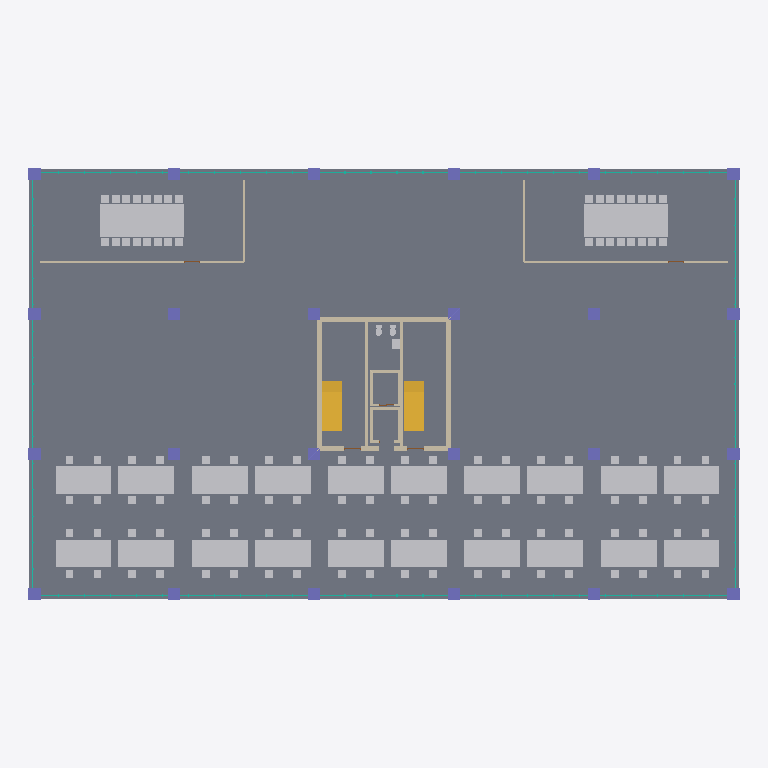
Plan cut of the same IFC building model at storey 'Level 0' (level 0.00 m, cut at 1.40 m), seen from above with north up, elements coloured by IFC class (only those large enough to see are counted): 197 other elements (light grey), 24 columns (violet), 9 walls (beige), 2 stairs (yellow), 1 slab (grey), 1 curtain wall (teal). Cut surfaces are drawn darker.
Extent 40.7 m × 24.7 m × 3.9 m (x, y, z). Storeys (1): Level 0 at 0.00 m. Elements (244): 194 IfcFurniture, 24 IfcColumn, 9 IfcWall, 6 IfcDoor, 4 IfcStair, 3 IfcSanitaryTerminal, 3 IfcSlab, 1 IfcCurtainWall.

HEADER;
FILE_DESCRIPTION(('ViewDefinition [ReferenceView_V1.2]'),'2;1');
FILE_NAME('model.ifc','2026-10-15T01:29:27',('SHKWON'),('MyCAD'),'MyCAD IFC export','MyCAD','');
FILE_SCHEMA(('IFC4'));
ENDSEC;
DATA;
#17=IFCPROJECT('3wwyajor5PKI8FcWN79lHZ',#5,'사무소 기준층 평면도 (S 1:200)',$,$,$,$,(#15),#10);
#20=IFCSITE('2JgVyZTKltnqh6hhiam3NX',#5,'Site',$,$,#19,$,$,.ELEMENT.,$,$,$,$,$);
#23=IFCBUILDING('0iCiu0QHkEFDYOBAXQKVq6',#5,'사무소 기준층 평면도 (S 1:200)',$,$,#22,$,$,.ELEMENT.,$,$,$);
#28=IFCBUILDINGSTOREY('1nPhwbWdSD2VK7ODqYeIaB',#5,'Level 0',$,$,#27,$,$,.ELEMENT.,0.0);
#46=IFCSLAB('0y58pJEnHsZt1MdwkM2uxv',#5,'바닥 슬래브',$,$,#31,#45,$,.FLOOR.);
#963=IFCFURNITURE('0w6ERP9mNZ3J1NFA6Sl76l',#5,'회의실 A 회의 탁자',$,$,#958,#962,$,.TABLE.);
#1212=IFCFURNITURE('3XBdL9a_SlvOUke250tcKB',#5,'회의실 B 회의 탁자',$,$,#1207,#1211,$,.TABLE.);
#597=IFCWALL('03p6n$txwfyrM6Z5TE1yzn',#5,'코어 벽',$,$,#592,#596,$,.STANDARD.);
#61=IFCCURTAINWALL('1nyYrFHPJI2zDXPUVOsA2v',#5,'커튼월',$,$,#56,#60,$,.NOTDEFINED.);
#706=IFCSTAIR('2_lpKOrnMozFN01e2lI_fQ',#5,'계단 W (1)',$,$,#701,#705,$,.STRAIGHT_RUN_STAIR.);
#751=IFCSTAIR('3l886Jvy8mnqhXigkH3qjj',#5,'계단 E (1)',$,$,#746,#750,$,.STRAIGHT_RUN_STAIR.);
#1406=IFCFURNITURE('2HO4FlvYM9SsqRbdTFdUMn',#5,'책상',$,$,#1401,#1405,$,.TABLE.);
#1476=IFCFURNITURE('3zSO1cc5f9ma8V2Hvfl2Oi',#5,'책상',$,$,#1471,#1475,$,.TABLE.);
#1486=IFCFURNITURE('1R546EdQArCbWHz_QQm2p4',#5,'책상',$,$,#1481,#1485,$,.TABLE.);
#1566=IFCFURNITURE('3xxkWoaPHVRefxbLf2FOFG',#5,'책상',$,$,#1561,#1565,$,.TABLE.);
#1586=IFCFURNITURE('0Etohc6GQtAXMmgOx4G55a',#5,'책상',$,$,#1581,#1585,$,.TABLE.);
#1646=IFCFURNITURE('0IYTol2edqwyQgpvShcwlv',#5,'책상',$,$,#1641,#1645,$,.TABLE.);
#1636=IFCFURNITURE('2zkQiKdGodCAbgX9mXdIhY',#5,'책상',$,$,#1631,#1635,$,.TABLE.);
#1656=IFCFURNITURE('0HbHXmt68Mr4H$ciXWZ5OI',#5,'책상',$,$,#1651,#1655,$,.TABLE.);
#1666=IFCFURNITURE('23_6Zw9iEQli0lXo9RveFq',#5,'책상',$,$,#1661,#1665,$,.TABLE.);
#1716=IFCFURNITURE('04wuUDbDjMyGATkXNyMUbl',#5,'책상',$,$,#1711,#1715,$,.TABLE.);
#1726=IFCFURNITURE('2mQkptkTg_wmDvHo$kJS9L',#5,'책상',$,$,#1721,#1725,$,.TABLE.);
#1796=IFCFURNITURE('1xUNiCbo8$W5B$tJHG1vDI',#5,'책상',$,$,#1791,#1795,$,.TABLE.);
#1806=IFCFURNITURE('0vQ0hIKiDnHhwM$fhX48fa',#5,'책상',$,$,#1801,#1805,$,.TABLE.);
#1876=IFCFURNITURE('25cfjffdeKXJK_Xm48Yzd$',#5,'책상',$,$,#1871,#1875,$,.TABLE.);
#1886=IFCFURNITURE('3Uonx4BPu6_1CRusp4thCg',#5,'책상',$,$,#1881,#1885,$,.TABLE.);
#1906=IFCFURNITURE('3lfol1uEqH1T8nEdaJTmG7',#5,'책상',$,$,#1901,#1905,$,.TABLE.);
#1896=IFCFURNITURE('2GqcfHgSuCVV6$vscRJfUJ',#5,'책상',$,$,#1891,#1895,$,.TABLE.);
#1956=IFCFURNITURE('0D0fH$307lqms8VAThDbU5',#5,'책상',$,$,#1951,#1955,$,.TABLE.);
#1966=IFCFURNITURE('2ehLxa5qnBO0yySOpKwidk',#5,'책상',$,$,#1961,#1965,$,.TABLE.);
#1976=IFCFURNITURE('18T97pKz867vl287k45ZEf',#5,'책상',$,$,#1971,#1975,$,.TABLE.);
#1986=IFCFURNITURE('0lRju8v6mtj7WJ4P1LQQC2',#5,'책상',$,$,#1981,#1985,$,.TABLE.);
#2036=IFCFURNITURE('0dlCFW1VBbr0AG3bWezWzE',#5,'책상',$,$,#2031,#2035,$,.TABLE.);
#2046=IFCFURNITURE('00Q91NZPd0OxBsQJyufN_5',#5,'책상',$,$,#2041,#2045,$,.TABLE.);
#2116=IFCFURNITURE('1y7lLEchSjMcZlkRROaB9S',#5,'책상',$,$,#2111,#2115,$,.TABLE.);
#2126=IFCFURNITURE('2_btZgh_DaNcg3wgBW6jVS',#5,'책상',$,$,#2121,#2125,$,.TABLE.);
#2206=IFCFURNITURE('1zC07_F1_0egESE3RgZDmu',#5,'책상',$,$,#2201,#2205,$,.TABLE.);
#2196=IFCFURNITURE('1TU8HN9o0N0yvma$_1VPjL',#5,'책상',$,$,#2191,#2195,$,.TABLE.);
#2216=IFCFURNITURE('1nlssRWNVDvyxizxEC9CDb',#5,'책상',$,$,#2211,#2215,$,.TABLE.);
#2226=IFCFURNITURE('1htqAjoXopeL9komMS8HDF',#5,'책상',$,$,#2221,#2225,$,.TABLE.);
#2286=IFCFURNITURE('0botnZH6dhppwyNdjW0sa9',#5,'책상',$,$,#2281,#2285,$,.TABLE.);
#2276=IFCFURNITURE('3hbvGlkFNJwwEqKhVQ5ED9',#5,'책상',$,$,#2271,#2275,$,.TABLE.);
#2296=IFCFURNITURE('1HtuQ5cpH_USctWXqwxabZ',#5,'책상',$,$,#2291,#2295,$,.TABLE.);
#2306=IFCFURNITURE('0QILJCKFIcK2pqOnJtN7dc',#5,'책상',$,$,#2301,#2305,$,.TABLE.);
#2356=IFCFURNITURE('3zFosNrEuGMoUbVB$NhHHv',#5,'책상',$,$,#2351,#2355,$,.TABLE.);
#2366=IFCFURNITURE('13dsZ8I44c596GJf23bVDw',#5,'책상',$,$,#2361,#2365,$,.TABLE.);
#2436=IFCFURNITURE('1IsXur$tdb4JKpm_rSx$tR',#5,'책상',$,$,#2431,#2435,$,.TABLE.);
#2446=IFCFURNITURE('0rerkWQ40GX7Hf7xXVHnP6',#5,'책상',$,$,#2441,#2445,$,.TABLE.);
#2516=IFCFURNITURE('3EAcWJSU$jBoZb9zk8sDRH',#5,'책상',$,$,#2511,#2515,$,.TABLE.);
#2536=IFCFURNITURE('1XHsvJj5o33wzr9DkLMMmz',#5,'책상',$,$,#2531,#2535,$,.TABLE.);
#2526=IFCFURNITURE('3gptp8k4xHXAim_A0sWYVs',#5,'책상',$,$,#2521,#2525,$,.TABLE.);
#2546=IFCFURNITURE('3SxPyELfarya$e0NOQzxd4',#5,'책상',$,$,#2541,#2545,$,.TABLE.);
#2596=IFCFURNITURE('1Ym$IzPG3tGO_JReMmyURt',#5,'책상',$,$,#2591,#2595,$,.TABLE.);
#2606=IFCFURNITURE('00eFyHNXXZBUKoo9dUVzjp',#5,'책상',$,$,#2601,#2605,$,.TABLE.);
#2616=IFCFURNITURE('3k$GkZGrUMj_JPjdl$NjID',#5,'책상',$,$,#2611,#2615,$,.TABLE.);
#2626=IFCFURNITURE('0IRE_ETS37YWtEXUR1afZi',#5,'책상',$,$,#2621,#2625,$,.TABLE.);
#2676=IFCFURNITURE('3negnkISfpkbm9fkRYZR_C',#5,'책상',$,$,#2671,#2675,$,.TABLE.);
#2686=IFCFURNITURE('0Ox9TUhkVDudHMl9Pedx68',#5,'책상',$,$,#2681,#2685,$,.TABLE.);
#2756=IFCFURNITURE('1Sun5nHEwGTHK_i3dfyHrh',#5,'책상',$,$,#2751,#2755,$,.TABLE.);
#2846=IFCFURNITURE('001ap73UTSK$8I1W_LG4yz',#5,'책상',$,$,#2841,#2845,$,.TABLE.);
#2836=IFCFURNITURE('0N_NbhbsxZTpdJ$TDuftED',#5,'책상',$,$,#2831,#2835,$,.TABLE.);
#2856=IFCFURNITURE('1bS40UukAe4heHfcQCIcpy',#5,'책상',$,$,#2851,#2855,$,.TABLE.);
#2866=IFCFURNITURE('2d2eThKu9phnqCBoDH5Svb',#5,'책상',$,$,#2861,#2865,$,.TABLE.);
#2916=IFCFURNITURE('2TaA9O6Z3HX4qRLI11niOw',#5,'책상',$,$,#2911,#2915,$,.TABLE.);
#2936=IFCFURNITURE('27j6EihRYCe6cbrwGmlOx2',#5,'책상',$,$,#2931,#2935,$,.TABLE.);
#1396=IFCFURNITURE('0ucoDaguMCw7m5K3odWRR2',#5,'책상',$,$,#1391,#1395,$,.TABLE.);
#1556=IFCFURNITURE('3PhVUaAep0k72polnZ_Zzc',#5,'책상',$,$,#1551,#1555,$,.TABLE.);
#1576=IFCFURNITURE('1tlONG7kJDz3hY3VYbVU8k',#5,'책상',$,$,#1571,#1575,$,.TABLE.);
#2766=IFCFURNITURE('053WXfNHcxVKB7g158LSvd',#5,'책상',$,$,#2761,#2765,$,.TABLE.);
#2926=IFCFURNITURE('3Ika3y9oZZQCHR9ZHr_7og',#5,'책상',$,$,#2921,#2925,$,.TABLE.);
#2946=IFCFURNITURE('0A9LazzaNVgRj_EyKqfCSd',#5,'책상',$,$,#2941,#2945,$,.TABLE.);
#904=IFCWALL('0exa5UT7Q2OavvaFRzQHBe',#5,'회의실 A 칸막이',$,$,#893,#903,$,.STANDARD.);
#1153=IFCWALL('0Tud2V6zKgatbtrITjE1wz',#5,'회의실 B 칸막이',$,$,#1142,#1152,$,.STANDARD.);
#666=IFCWALL('13iy9LDchiMMUleWrtdZe7',#5,'코어 칸막이 (서)',$,$,#655,#665,$,.STANDARD.);
#689=IFCWALL('0CuI7mH5aMh0GfTBXX7KLs',#5,'코어 칸막이 (동)',$,$,#678,#688,$,.STANDARD.);
#1426=IFCFURNITURE('2MXRBDIaaLcTDMmAK_XnE$',#5,'책상',$,$,#1421,#1425,$,.TABLE.);
#1496=IFCFURNITURE('2QzHdTlruU4VVt$nNMpxxp',#5,'책상',$,$,#1491,#1495,$,.TABLE.);
#1506=IFCFURNITURE('16dsA0_Q$WJEoE$WWrfnkk',#5,'책상',$,$,#1501,#1505,$,.TABLE.);
#1736=IFCFURNITURE('1LPm3I0mEUPjhCSde$m5nK',#5,'책상',$,$,#1731,#1735,$,.TABLE.);
#1746=IFCFURNITURE('2l8OQGkx8vl8Sq4kXU7F_g',#5,'책상',$,$,#1741,#1745,$,.TABLE.);
#1816=IFCFURNITURE('2LqA9ZNOEpPoiu3EkkSS25',#5,'책상',$,$,#1811,#1815,$,.TABLE.);
#1826=IFCFURNITURE('1$dTQINNgbpZJKuQhwfDaa',#5,'책상',$,$,#1821,#1825,$,.TABLE.);
#2056=IFCFURNITURE('1odgmf5iNLhQZTvV68GbtV',#5,'책상',$,$,#2051,#2055,$,.TABLE.);
#2066=IFCFURNITURE('3jMriQi4DptkGwheBgIHzC',#5,'책상',$,$,#2061,#2065,$,.TABLE.);
#2136=IFCFURNITURE('2fHkWe52okV0VLvs1Gs_Rg',#5,'책상',$,$,#2131,#2135,$,.TABLE.);
#2146=IFCFURNITURE('1b1Dk6MP71GhDm2gw9eWiC',#5,'책상',$,$,#2141,#2145,$,.TABLE.);
#2376=IFCFURNITURE('2xc1memYZL3EXzHu1gk6E_',#5,'책상',$,$,#2371,#2375,$,.TABLE.);
#2386=IFCFURNITURE('1gX4wjRIA9sN43OANLVAb7',#5,'책상',$,$,#2381,#2385,$,.TABLE.);
#2456=IFCFURNITURE('1m41vX74BADSL6N0dTSbt3',#5,'책상',$,$,#2451,#2455,$,.TABLE.);
#2466=IFCFURNITURE('2$WMu2uCgcpb8zxvgzQHtG',#5,'책상',$,$,#2461,#2465,$,.TABLE.);
#2696=IFCFURNITURE('2_I9wSc3YwC7$xcAJPBnCU',#5,'책상',$,$,#2691,#2695,$,.TABLE.);
#2706=IFCFURNITURE('3MjUwQqN3UhisMx0AEf3cq',#5,'책상',$,$,#2701,#2705,$,.TABLE.);
#2776=IFCFURNITURE('2DnAyYDiAspdoOH8eU$gjC',#5,'책상',$,$,#2771,#2775,$,.TABLE.);
#1416=IFCFURNITURE('1tNNzckCvBIZauCswdwqPy',#5,'책상',$,$,#1411,#1415,$,.TABLE.);
#2786=IFCFURNITURE('0quA1apxlIY199kBmuSlec',#5,'책상',$,$,#2781,#2785,$,.TABLE.);
#796=IFCWALL('3nkT34kk$WM8Qglkp1MU2g',#5,'승강기 1',$,$,#791,#795,$,.STANDARD.);
#832=IFCWALL('3IIA1e_ap7NDarJ83FTRW2',#5,'승강기 2',$,$,#827,#831,$,.STANDARD.);
#946=IFCWALL('1EvDScoze_cbnqkxwDkQ98',#5,'회의실 A 칸막이 2',$,$,#935,#945,$,.STANDARD.);
#1195=IFCWALL('3Shg1v2NqkRVraIQ4__FLR',#5,'회의실 B 칸막이 2',$,$,#1184,#1194,$,.STANDARD.);
#123=IFCCOLUMN('1P3mBj_x_XsI78$PKOvQfZ',#5,'기둥 1A',$,$,#112,#122,$,.COLUMN.);
#143=IFCCOLUMN('3EocPFf5ZiwmGjM3TYSUwb',#5,'기둥 1B',$,$,#132,#142,$,.COLUMN.);
#163=IFCCOLUMN('3EkkM57QAn0RbTO4rjRe2Z',#5,'기둥 1C',$,$,#152,#162,$,.COLUMN.);
#183=IFCCOLUMN('2wwR14l8W8m5nph0pkpEao',#5,'기둥 1D',$,$,#172,#182,$,.COLUMN.);
#523=IFCCOLUMN('2tfUYH9wWwFMRDG4dL977B',#5,'기둥 6A',$,$,#512,#522,$,.COLUMN.);
#543=IFCCOLUMN('0XsssF$ZYEOxcSaBSO88VX',#5,'기둥 6B',$,$,#532,#542,$,.COLUMN.);
#563=IFCCOLUMN('3bJAY72YiicrdJRK$lrcJr',#5,'기둥 6C',$,$,#552,#562,$,.COLUMN.);
#583=IFCCOLUMN('1miIc3$nTN$o782Ok5G_fr',#5,'기둥 6D',$,$,#572,#582,$,.COLUMN.);
#203=IFCCOLUMN('1WBxx0hdG7P0_2ECXqIU_o',#5,'기둥 2A',$,$,#192,#202,$,.COLUMN.);
#223=IFCCOLUMN('30NogXiU_JLUqWrMap9y3$',#5,'기둥 2B',$,$,#212,#222,$,.COLUMN.);
#243=IFCCOLUMN('36ROdw8_JntjOpu49XrFIm',#5,'기둥 2C',$,$,#232,#242,$,.COLUMN.);
#263=IFCCOLUMN('0H9u8VeFTTazNlr7TQ0u7f',#5,'기둥 2D',$,$,#252,#262,$,.COLUMN.);
#283=IFCCOLUMN('2WGwdOiVq6r31AGR3lY04_',#5,'기둥 3A',$,$,#272,#282,$,.COLUMN.);
#323=IFCCOLUMN('0_xniYGOXQdf6RZfeZj3jO',#5,'기둥 3C',$,$,#312,#322,$,.COLUMN.);
#343=IFCCOLUMN('0QEhAbvfEVSOqEP_r_gMHB',#5,'기둥 3D',$,$,#332,#342,$,.COLUMN.);
#363=IFCCOLUMN('2pRv1AfTbrxak$DEAhTSoC',#5,'기둥 4A',$,$,#352,#362,$,.COLUMN.);
#383=IFCCOLUMN('3eO2DA5wWZNW0MeRBiw3tC',#5,'기둥 4B',$,$,#372,#382,$,.COLUMN.);
#423=IFCCOLUMN('29ut579$HfQu3enxzcNDu9',#5,'기둥 4D',$,$,#412,#422,$,.COLUMN.);
#443=IFCCOLUMN('3roGlNRHX5OtGz_lzorkAz',#5,'기둥 5A',$,$,#432,#442,$,.COLUMN.);
#463=IFCCOLUMN('2m_izL06iSEUuxvUs00TAx',#5,'기둥 5B',$,$,#452,#462,$,.COLUMN.);
#483=IFCCOLUMN('2eiAm3N4knvw0MNzk6d$TT',#5,'기둥 5C',$,$,#472,#482,$,.COLUMN.);
#503=IFCCOLUMN('1LWljFKrqPcqzZ62TyeLHv',#5,'기둥 5D',$,$,#492,#502,$,.COLUMN.);
#303=IFCCOLUMN('13N584l_V0O3usZZmP23XI',#5,'기둥 3B',$,$,#292,#302,$,.COLUMN.);
#403=IFCCOLUMN('0y44JAuk3mfjQ_Pq8NEeCS',#5,'기둥 4C',$,$,#392,#402,$,.COLUMN.);
#888=IFCSANITARYTERMINAL('1IyYn9CaI0lLrons7rOFN3',#5,'세면대',$,$,#883,#887,$,.WASHHANDBASIN.);
#973=IFCFURNITURE('3xARGzLYMwYUul_dNBKxpl',#5,'의자',$,$,#968,#972,$,.CHAIR.);
#983=IFCFURNITURE('1hhlQfibzVnOO7284k$l5R',#5,'의자',$,$,#978,#982,$,.CHAIR.);
#993=IFCFURNITURE('3U1zxTfwPtKTyFsQLwqECZ',#5,'의자',$,$,#988,#992,$,.CHAIR.);
#1003=IFCFURNITURE('1JtyUzWimHWNUuI8KjJPWd',#5,'의자',$,$,#998,#1002,$,.CHAIR.);
#1013=IFCFURNITURE('3ugK4pbphnTuyr5JlVqxb9',#5,'의자',$,$,#1008,#1012,$,.CHAIR.);
#1023=IFCFURNITURE('2eJv212HESRKKjxwbsJePZ',#5,'의자',$,$,#1018,#1022,$,.CHAIR.);
#1033=IFCFURNITURE('20PdCo5ICjNdkRCsgI9aAy',#5,'의자',$,$,#1028,#1032,$,.CHAIR.);
#1043=IFCFURNITURE('1CyKqbGlwx4UjHCYt1jauN',#5,'의자',$,$,#1038,#1042,$,.CHAIR.);
#1053=IFCFURNITURE('2Y4APq1C_M80r4W$o89Ceo',#5,'의자',$,$,#1048,#1052,$,.CHAIR.);
#1063=IFCFURNITURE('1S_j3NDSc1k_2qfG$mkCHb',#5,'의자',$,$,#1058,#1062,$,.CHAIR.);
#1073=IFCFURNITURE('2zJCwhmwPTL$pJMTDb2Z9P',#5,'의자',$,$,#1068,#1072,$,.CHAIR.);
#1083=IFCFURNITURE('09yvScYUrl6khEKavDOnsi',#5,'의자',$,$,#1078,#1082,$,.CHAIR.);
#1093=IFCFURNITURE('2ASzafcAAyzG15wl5pYc9F',#5,'의자',$,$,#1088,#1092,$,.CHAIR.);
#1103=IFCFURNITURE('3Z$7dISGd2JXHULMh5GnpW',#5,'의자',$,$,#1098,#1102,$,.CHAIR.);
#1113=IFCFURNITURE('0N5393ATidpsyb7lielmx9',#5,'의자',$,$,#1108,#1112,$,.CHAIR.);
#1123=IFCFURNITURE('0gaJBztVF_yPLFy4Mq99H$',#5,'의자',$,$,#1118,#1122,$,.CHAIR.);
#1222=IFCFURNITURE('3rDM6I38o5FXrkrxfgbsBe',#5,'의자',$,$,#1217,#1221,$,.CHAIR.);
#1232=IFCFURNITURE('1bMwMZkb8aJpzQt2jNiIE1',#5,'의자',$,$,#1227,#1231,$,.CHAIR.);
#1242=IFCFURNITURE('2xxylF5EmiIoMvJGUXW7ED',#5,'의자',$,$,#1237,#1241,$,.CHAIR.);
#1252=IFCFURNITURE('22fUj4mV$QM5I61VnZoVcA',#5,'의자',$,$,#1247,#1251,$,.CHAIR.);
#1262=IFCFURNITURE('1wiIRNZfKUonpMvozAMD_5',#5,'의자',$,$,#1257,#1261,$,.CHAIR.);
#1272=IFCFURNITURE('34FKLx1eCBRzTgaFDqWGzH',#5,'의자',$,$,#1267,#1271,$,.CHAIR.);
#1282=IFCFURNITURE('2Jjv9PHyVnHGZzdi58A9kx',#5,'의자',$,$,#1277,#1281,$,.CHAIR.);
#1292=IFCFURNITURE('1879koIcmWzahNzqhlMhWq',#5,'의자',$,$,#1287,#1291,$,.CHAIR.);
#1302=IFCFURNITURE('1jFdTkojdNOc8HmYQUCC3q',#5,'의자',$,$,#1297,#1301,$,.CHAIR.);
#1312=IFCFURNITURE('0VjYdD$YZkgN5r_GLHPVJR',#5,'의자',$,$,#1307,#1311,$,.CHAIR.);
#1322=IFCFURNITURE('1H2x6dDaO_Y$4uNzy5JTF5',#5,'의자',$,$,#1317,#1321,$,.CHAIR.);
#1332=IFCFURNITURE('1mREb1$9nZNJFQcpbMVHO7',#5,'의자',$,$,#1327,#1331,$,.CHAIR.);
#1342=IFCFURNITURE('3mspu0I$55H8cc1RZvTIOI',#5,'의자',$,$,#1337,#1341,$,.CHAIR.);
#1352=IFCFURNITURE('3h6Adk8$$VMilO_tPTTUXy',#5,'의자',$,$,#1347,#1351,$,.CHAIR.);
#1362=IFCFURNITURE('2AwIaLN24a6QHNX9qjawP$',#5,'의자',$,$,#1357,#1361,$,.CHAIR.);
#1372=IFCFURNITURE('2ZuSadTNhZKxEue1$Cb1qb',#5,'의자',$,$,#1367,#1371,$,.CHAIR.);
#1516=IFCFURNITURE('3cgGbz4TAu0MK$XBKN4b$p',#5,'의자',$,$,#1511,#1515,$,.CHAIR.);
#1526=IFCFURNITURE('2WQtxjW5bMsPLkGRLrxJjF',#5,'의자',$,$,#1521,#1525,$,.CHAIR.);
#1536=IFCFURNITURE('3P0x5yvdD9K3po06GQpv72',#5,'의자',$,$,#1531,#1535,$,.CHAIR.);
#1546=IFCFURNITURE('3PyEPQxT78LbjDpV9EZrcu',#5,'의자',$,$,#1541,#1545,$,.CHAIR.);
#1676=IFCFURNITURE('1xODcQWF2ubXyMHxAR_Kr0',#5,'의자',$,$,#1671,#1675,$,.CHAIR.);
#1696=IFCFURNITURE('1Z1Q$qkaaUE6TOZ7nZhS_s',#5,'의자',$,$,#1691,#1695,$,.CHAIR.);
#1686=IFCFURNITURE('0ffDDqwn7aUFooP2m9QPHs',#5,'의자',$,$,#1681,#1685,$,.CHAIR.);
#1706=IFCFURNITURE('16aRVtCHpumrawEZzPx_8f',#5,'의자',$,$,#1701,#1705,$,.CHAIR.);
#1766=IFCFURNITURE('0uVZUYkIRHjl08d4huvKYW',#5,'의자',$,$,#1761,#1765,$,.CHAIR.);
#1756=IFCFURNITURE('0Bit3bbXooqGsI3ZsPUUN3',#5,'의자',$,$,#1751,#1755,$,.CHAIR.);
#1786=IFCFURNITURE('30oVIKjLAPG5bfImpFWEyE',#5,'의자',$,$,#1781,#1785,$,.CHAIR.);
#1776=IFCFURNITURE('11IKFF6VVrm_j4TUU2_0cj',#5,'의자',$,$,#1771,#1775,$,.CHAIR.);
#1836=IFCFURNITURE('2PNjJeIxIZ92hw$22ldWdY',#5,'의자',$,$,#1831,#1835,$,.CHAIR.);
#1846=IFCFURNITURE('2St10heIyzLrR3Q1F0kG0L',#5,'의자',$,$,#1841,#1845,$,.CHAIR.);
#1856=IFCFURNITURE('2218lZZInibtp32Fj6fV7n',#5,'의자',$,$,#1851,#1855,$,.CHAIR.);
#1866=IFCFURNITURE('2wqMzXVP8iNSVFFkalf3dx',#5,'의자',$,$,#1861,#1865,$,.CHAIR.);
#1916=IFCFURNITURE('0xtDPGhDHGz6qWX9X18oyc',#5,'의자',$,$,#1911,#1915,$,.CHAIR.);
#1926=IFCFURNITURE('08OjeNUCJxGmkT2Oz_Vzir',#5,'의자',$,$,#1921,#1925,$,.CHAIR.);
#1936=IFCFURNITURE('39FHDI9yVWjloBS5gethuu',#5,'의자',$,$,#1931,#1935,$,.CHAIR.);
#1946=IFCFURNITURE('3yUc66Ryz_kZrrVYxD1luK',#5,'의자',$,$,#1941,#1945,$,.CHAIR.);
#2006=IFCFURNITURE('33aOSMgYaN_a7Vg3xuUaRu',#5,'의자',$,$,#2001,#2005,$,.CHAIR.);
#1996=IFCFURNITURE('1sNS0md$7ptBTgAlYPiEx_',#5,'의자',$,$,#1991,#1995,$,.CHAIR.);
#2026=IFCFURNITURE('2APaWwqLkf3goUPm9q4eXC',#5,'의자',$,$,#2021,#2025,$,.CHAIR.);
#2016=IFCFURNITURE('0q_AkQlEGkBkEFz88s5iYq',#5,'의자',$,$,#2011,#2015,$,.CHAIR.);
#2086=IFCFURNITURE('1j8kwZQsYvNnwuEbl1gc$5',#5,'의자',$,$,#2081,#2085,$,.CHAIR.);
#2076=IFCFURNITURE('0uxtwXOyLP$I9YExbDl1FZ',#5,'의자',$,$,#2071,#2075,$,.CHAIR.);
#2096=IFCFURNITURE('36BA7q$fAyQ8dbdXpYElw6',#5,'의자',$,$,#2091,#2095,$,.CHAIR.);
#2106=IFCFURNITURE('0GCRw3ymSQRt2gI3lguX2X',#5,'의자',$,$,#2101,#2105,$,.CHAIR.);
#2166=IFCFURNITURE('2QomizSgaPGMdy8cKxHQdl',#5,'의자',$,$,#2161,#2165,$,.CHAIR.);
#2156=IFCFURNITURE('0Uu46MaXdf2ZDrn2uGp1LC',#5,'의자',$,$,#2151,#2155,$,.CHAIR.);
#2176=IFCFURNITURE('2lIsOcJGlu6gtqUnviYvpC',#5,'의자',$,$,#2171,#2175,$,.CHAIR.);
#2186=IFCFURNITURE('1aoBNaHMlWU0MRnpmk0s06',#5,'의자',$,$,#2181,#2185,$,.CHAIR.);
#2236=IFCFURNITURE('2SJWecTZR9ghy$cfw8ns1a',#5,'의자',$,$,#2231,#2235,$,.CHAIR.);
#2246=IFCFURNITURE('0$6rV4jprT6CISV1oMW5OM',#5,'의자',$,$,#2241,#2245,$,.CHAIR.);
#2256=IFCFURNITURE('0p4xGi5TLuSDGHzEJllWLU',#5,'의자',$,$,#2251,#2255,$,.CHAIR.);
#2266=IFCFURNITURE('1MUIx3ik1cFr86cukTQ5if',#5,'의자',$,$,#2261,#2265,$,.CHAIR.);
#2326=IFCFURNITURE('0WmnOQfYEbbbQk5U8xSKCi',#5,'의자',$,$,#2321,#2325,$,.CHAIR.);
#2316=IFCFURNITURE('3uvnWCA44ZeERJ5OGNWwS6',#5,'의자',$,$,#2311,#2315,$,.CHAIR.);
#2346=IFCFURNITURE('2BH1zYGgLSJe8HYjhNUIFa',#5,'의자',$,$,#2341,#2345,$,.CHAIR.);
#2336=IFCFURNITURE('00OBhge5zzFcq24KAQtk4K',#5,'의자',$,$,#2331,#2335,$,.CHAIR.);
#2396=IFCFURNITURE('3gcWD2X8rSBjEaTbfWu$K0',#5,'의자',$,$,#2391,#2395,$,.CHAIR.);
#2416=IFCFURNITURE('085GhvvRKctMeUDL63o4ON',#5,'의자',$,$,#2411,#2415,$,.CHAIR.);
#2406=IFCFURNITURE('3BmGyjZjtS4KTqbVLAEkd7',#5,'의자',$,$,#2401,#2405,$,.CHAIR.);
#2426=IFCFURNITURE('1_xji$8ebxOyMIecU5ugyH',#5,'의자',$,$,#2421,#2425,$,.CHAIR.);
#2476=IFCFURNITURE('06YNIJNeR5Jwj2JWi$mU8D',#5,'의자',$,$,#2471,#2475,$,.CHAIR.);
#2486=IFCFURNITURE('1gk_qKChxAKE7R4nmnniTI',#5,'의자',$,$,#2481,#2485,$,.CHAIR.);
#2496=IFCFURNITURE('16gjE9tlaaxMqYzn78p03h',#5,'의자',$,$,#2491,#2495,$,.CHAIR.);
#2506=IFCFURNITURE('1ZCgTpJXk7lymkztipUANn',#5,'의자',$,$,#2501,#2505,$,.CHAIR.);
#2556=IFCFURNITURE('3Gi4ccLHg$0iSk0pv5D3bu',#5,'의자',$,$,#2551,#2555,$,.CHAIR.);
#2566=IFCFURNITURE('0SvmnWoxl2Z5yLJZXjvi1Y',#5,'의자',$,$,#2561,#2565,$,.CHAIR.);
#2576=IFCFURNITURE('1x1ECnPUt3VI0AEea90Yhl',#5,'의자',$,$,#2571,#2575,$,.CHAIR.);
#2586=IFCFURNITURE('02Mm_AJEUFxXCYg88gUpRi',#5,'의자',$,$,#2581,#2585,$,.CHAIR.);
#2636=IFCFURNITURE('2a1MzFWm7byproJsSj$_sz',#5,'의자',$,$,#2631,#2635,$,.CHAIR.);
#2646=IFCFURNITURE('0EWTJZ2AOAbt5JV7lBc1VD',#5,'의자',$,$,#2641,#2645,$,.CHAIR.);
#2666=IFCFURNITURE('2xWj2bLUSCaIWz4cqz0Coh',#5,'의자',$,$,#2661,#2665,$,.CHAIR.);
#2656=IFCFURNITURE('3cSHLp8VtPj$kWuOlry05f',#5,'의자',$,$,#2651,#2655,$,.CHAIR.);
#2726=IFCFURNITURE('3ihTxmZ3dh$6AKBBXf6PcY',#5,'의자',$,$,#2721,#2725,$,.CHAIR.);
#2716=IFCFURNITURE('3qDxCK6ty8Q6WN9IpPxp22',#5,'의자',$,$,#2711,#2715,$,.CHAIR.);
#2736=IFCFURNITURE('0vl3OuDduu94y6uf1ZxlIg',#5,'의자',$,$,#2731,#2735,$,.CHAIR.);
#2746=IFCFURNITURE('0lvUZBszhotyUvr_C5y$6T',#5,'의자',$,$,#2741,#2745,$,.CHAIR.);
#2876=IFCFURNITURE('1GAcxsBGXyKjNxdWuyPl90',#5,'의자',$,$,#2871,#2875,$,.CHAIR.);
#2886=IFCFURNITURE('0QFCT9_W5p1H$Xga5tH97F',#5,'의자',$,$,#2881,#2885,$,.CHAIR.);
#2906=IFCFURNITURE('12mFY9weM$hTohZ35ZLaml',#5,'의자',$,$,#2901,#2905,$,.CHAIR.);
#2896=IFCFURNITURE('3CbSmGLoYgf29chvYF8sKs',#5,'의자',$,$,#2891,#2895,$,.CHAIR.);
#868=IFCSANITARYTERMINAL('1D7wX9W8COfSegz35NH$9V',#5,'변기',$,$,#863,#867,$,.WCSEAT.);
#878=IFCSANITARYTERMINAL('3hsNZ5WGONMVOp16qGswz3',#5,'변기',$,$,#873,#877,$,.WCSEAT.);
#1436=IFCFURNITURE('1S0JbnXW8fNQslkec1buQx',#5,'의자',$,$,#1431,#1435,$,.CHAIR.);
#1446=IFCFURNITURE('0w3wvngkjxTIq4QVcB$RUh',#5,'의자',$,$,#1441,#1445,$,.CHAIR.);
#1456=IFCFURNITURE('0XuuHoTz2oPbJFcSfFlcGK',#5,'의자',$,$,#1451,#1455,$,.CHAIR.);
#1466=IFCFURNITURE('3lGUnZTYqJpw5iEHicny0D',#5,'의자',$,$,#1461,#1465,$,.CHAIR.);
#1596=IFCFURNITURE('0Eh167xNRxiylAag$L7pCr',#5,'의자',$,$,#1591,#1595,$,.CHAIR.);
ENDSEC;
